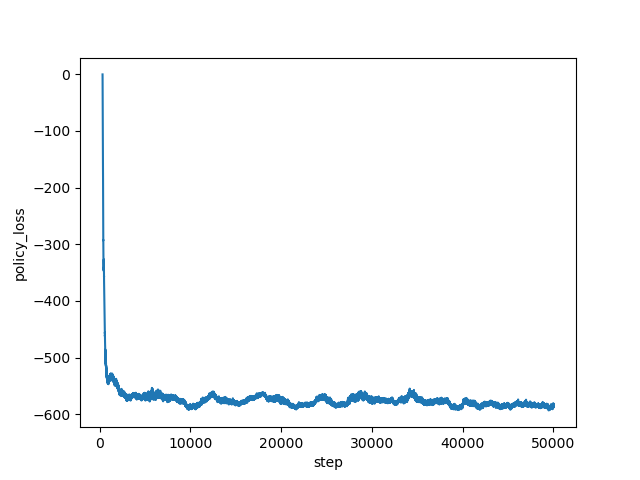

Data behind this chart, as committed beside it:
step, policy_loss
334, -0.1839
335, -0.6708
336, -1.765
337, -4.221
338, -9.149
339, -18.03
340, -32.32
341, -50.36
342, -62.03
343, -61.46
344, -59.89
345, -62.61
346, -64.8
347, -66.15
348, -69.01
349, -72.45
350, -75.73
351, -77.96
352, -81.72
353, -83.89
354, -87.36
355, -89.56
356, -94.97
357, -97.54
358, -100.8
359, -101.3
360, -106.7
361, -107.9
362, -114.3
363, -114.8
364, -121.9
365, -121.8
366, -125.6
367, -128.7
368, -132
369, -133.2
370, -137.4
371, -139.4
372, -141.5
373, -145.3
374, -146.3
375, -150.4
376, -153
377, -155.2
378, -157.7
379, -158.9
380, -160.3
381, -162.8
382, -164
383, -168.5
384, -170.1
385, -169.3
386, -173.3
387, -171.8
388, -176.4
389, -183.9
390, -190.6
391, -197
392, -201.7
393, -204.2
... 49,606 more rows
